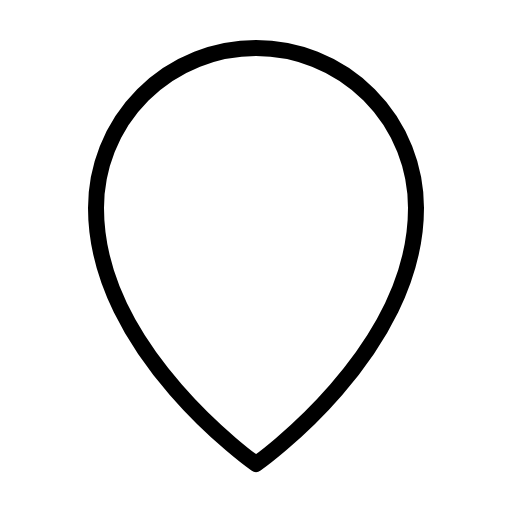
t = 0.00 s
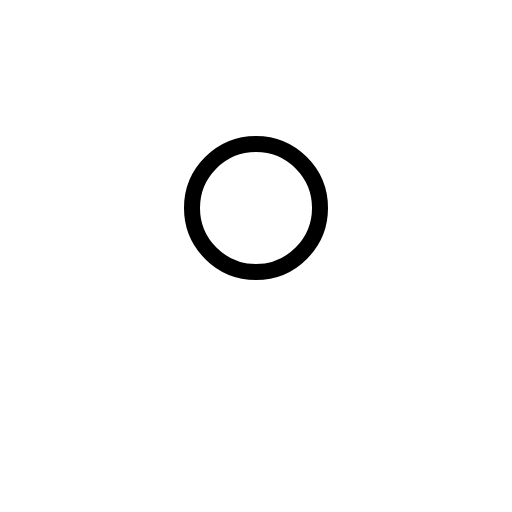
t = 0.30 s
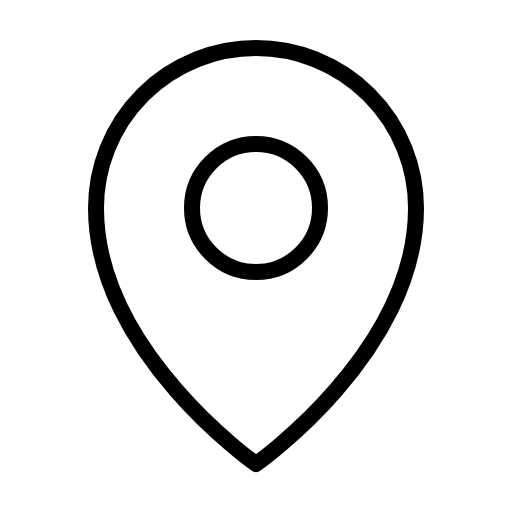
t = 0.68 s
t = 1.05 s: frame unchanged from t = 0.68 s, image omitted
t = 1.43 s: frame unchanged from t = 0.68 s, image omitted

The animated SVG that drew these frames (rendered in a browser with its animation timeline set to each time). Animation: 1 CSS @keyframes rule; one cycle of 1.80 s, repeats indefinitely.

<svg xmlns="http://www.w3.org/2000/svg" viewBox="0 0 256 256">
  <style>
    .draw-line {
      stroke-dasharray: 2000;
      stroke-dashoffset: 0;
    }
    svg:hover .draw-line {
      animation: phosphor-draw-in 1.5s ease-in-out infinite;
    }
    @keyframes phosphor-draw-in {
      0%   { stroke-dashoffset: 2000; }
      100% { stroke-dashoffset: 0; }
    }
  </style><rect width="256" height="256" fill="none"/><circle cx="128" cy="104" r="32" fill="none" stroke="currentColor" stroke-linecap="round" stroke-linejoin="round" stroke-width="8" class="draw-line" pathLength="1" style="animation-delay: 0s"/><path d="M208,104c0,72-80,128-80,128S48,176,48,104a80,80,0,0,1,160,0Z" fill="none" stroke="currentColor" stroke-linecap="round" stroke-linejoin="round" stroke-width="8" class="draw-line" pathLength="1" style="animation-delay: 0.3s"/></svg>
